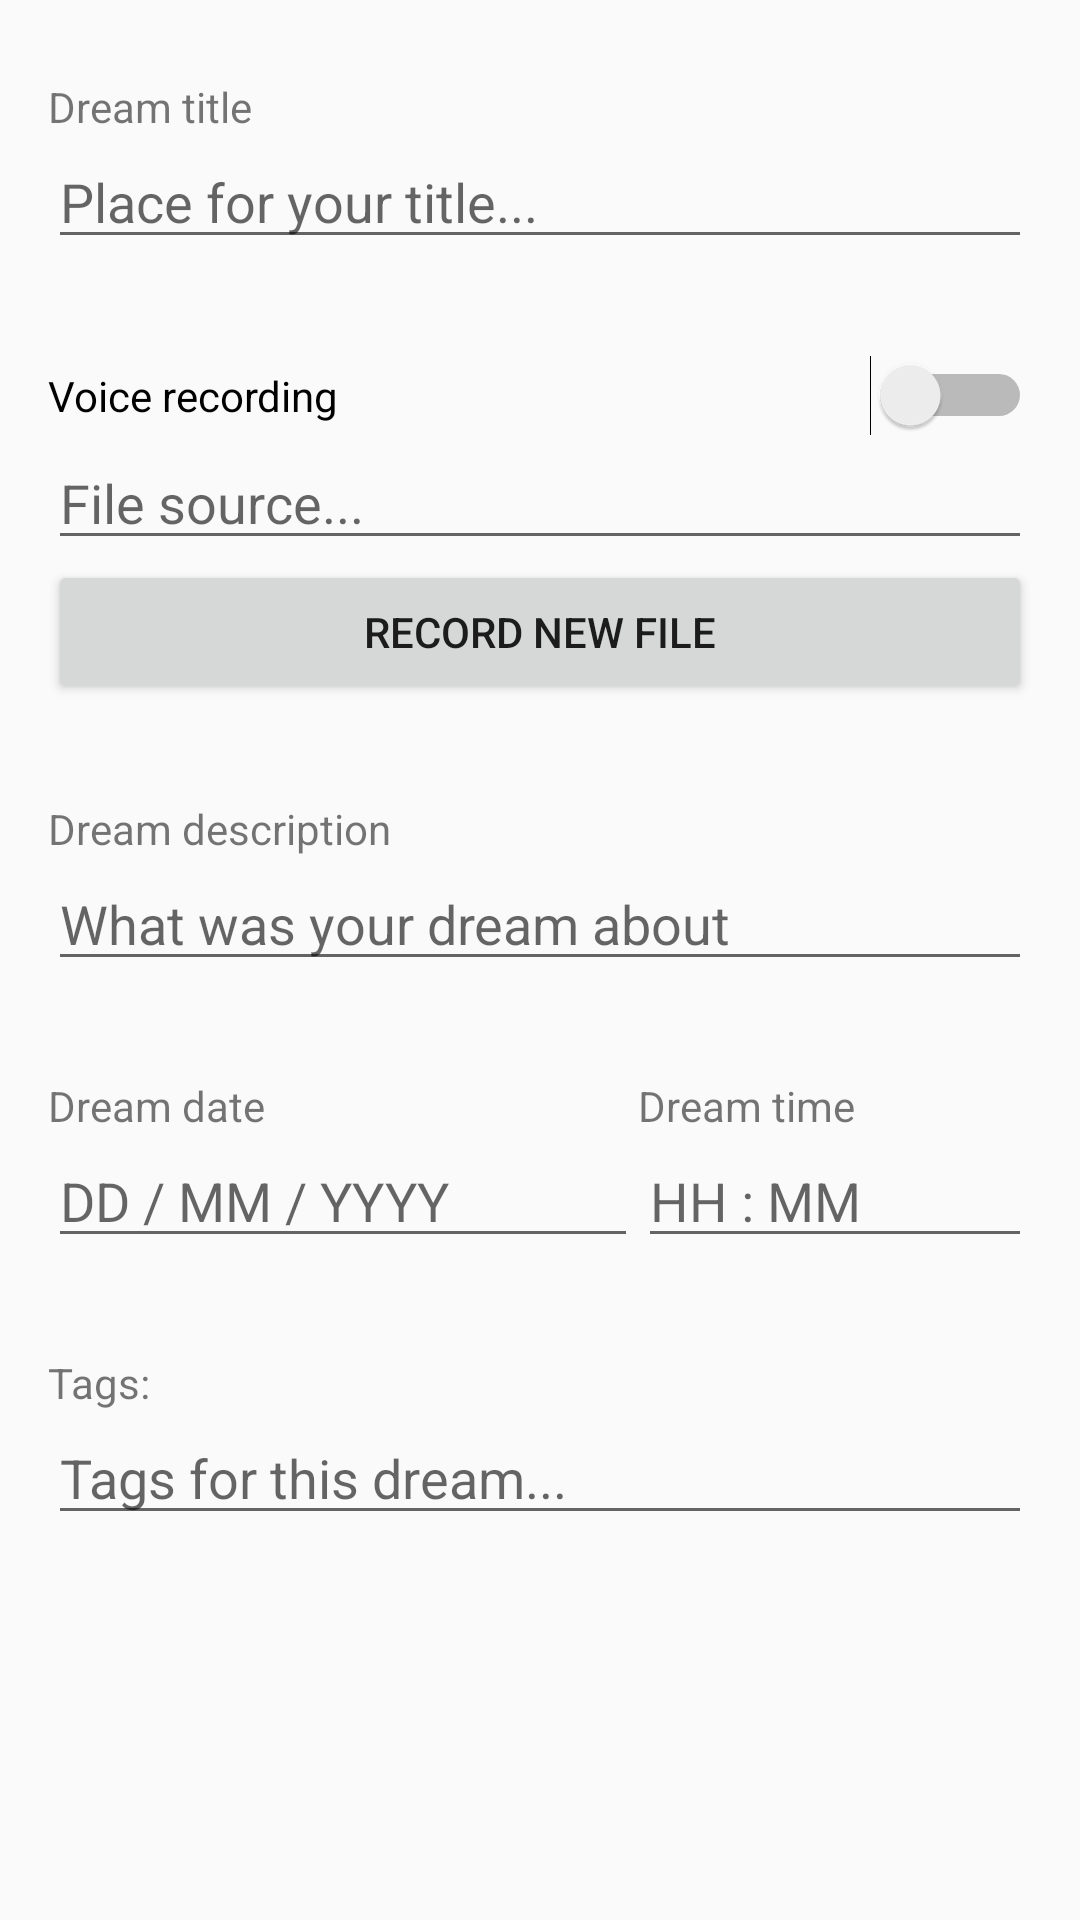

Write the Android layout XML for this screen, with the resource values it uses.
<!-- AndroidManifest.xml: application theme AppThemeMy -->
<!-- res/layout/content_add_dream.xml -->
<?xml version="1.0" encoding="utf-8"?>
<LinearLayout android:layout_width="match_parent"
    android:layout_height="match_parent"
    xmlns:android="http://schemas.android.com/apk/res/android"
    xmlns:tools="http://schemas.android.com/tools"
    xmlns:app="http://schemas.android.com/apk/res-auto"
    app:layout_behavior="@string/appbar_scrolling_view_behavior"
    tools:context=".AddDreamActivity"
    tools:showIn="@layout/activity_add_dream"
    android:focusable="true"
    android:focusableInTouchMode="true"
    android:accessibilityHeading="false">
    <ScrollView android:layout_width="match_parent"
        android:layout_height="match_parent"
        xmlns:android="http://schemas.android.com/apk/res/android">
        <LinearLayout xmlns:android="http://schemas.android.com/apk/res/android"
            android:layout_width="match_parent"
            android:layout_height="wrap_content"
            android:elevation="4dp"
            android:orientation="vertical"
            android:paddingLeft="16dp"
            android:paddingTop="10dp"
            android:paddingRight="16dp"
            >

            <TextView
                android:id="@+id/textView3"
                android:layout_width="match_parent"
                android:layout_height="wrap_content"
                android:layout_marginTop="16dp"
                android:text="@string/dream_title" />

            <EditText
                android:id="@+id/editTxt_dreamTitle"
                android:layout_width="match_parent"
                android:layout_height="wrap_content"
                android:layout_marginBottom="16dp"
                android:ems="10"
                android:hint="@string/set_title"
                android:inputType="textPersonName" />

            <Switch
                android:id="@+id/switch1"
                android:layout_width="match_parent"
                android:layout_height="wrap_content"
                android:layout_marginTop="16dp"
                android:text="@string/voice_rec" />

            <EditText
                android:id="@+id/editTxt_recordingSource"
                android:layout_width="match_parent"
                android:layout_height="wrap_content"
                android:ems="10"
                android:hint="@string/source_to_file"
                android:inputType="textPersonName"

                />

            <Button
                android:id="@+id/button"
                android:layout_width="match_parent"
                android:layout_height="wrap_content"
                android:layout_marginBottom="16dp"
                android:text="@string/record_file" />

            <TextView
                android:id="@+id/textView4"
                android:layout_width="match_parent"
                android:layout_height="wrap_content"
                android:layout_marginTop="16dp"
                android:text="@string/dream_desc" />

            <EditText
                android:id="@+id/editTxt_dreamDesc"
                android:layout_width="match_parent"
                android:layout_height="wrap_content"
                android:layout_marginBottom="16dp"
                android:ems="10"
                android:hint="@string/what_was_dream_about"
                android:inputType="textMultiLine" />

            <LinearLayout
                android:layout_width="match_parent"
                android:layout_height="wrap_content"
                android:layout_marginTop="16dp"
                android:orientation="horizontal"
                android:weightSum="5">

                <TextView
                    android:id="@+id/textView6"
                    android:layout_width="0dp"
                    android:layout_height="wrap_content"
                    android:layout_weight="3"
                    android:text="@string/dream_date" />

                <TextView
                    android:id="@+id/textView7"
                    android:layout_width="0dp"
                    android:layout_height="wrap_content"
                    android:layout_weight="2"
                    android:text="@string/dream_time" />

            </LinearLayout>

            <LinearLayout
                android:layout_width="match_parent"
                android:layout_height="wrap_content"
                android:layout_marginBottom="16dp"
                android:orientation="horizontal"
                android:weightSum="5">

                <EditText
                    android:id="@+id/editTxt_date"
                    android:layout_width="0dp"
                    android:layout_height="wrap_content"
                    android:layout_weight="3"
                    android:ems="10"
                    android:hint="@string/dd_mm_yyyy"
                    android:inputType="date" />

                <EditText
                    android:id="@+id/editTxt_time"
                    android:layout_width="0dp"
                    android:layout_height="wrap_content"
                    android:layout_weight="2"
                    android:ems="10"
                    android:hint="@string/hh_mm"
                    android:inputType="time" />
            </LinearLayout>

            <TextView
                android:id="@+id/textView8"
                android:layout_width="match_parent"
                android:layout_height="wrap_content"
                android:layout_marginTop="16dp"
                android:text="@string/tags" />

            <EditText
                android:id="@+id/editTxt_tags"
                android:layout_width="match_parent"
                android:layout_height="wrap_content"
                android:layout_marginBottom="16dp"
                android:ems="10"
                android:hint="@string/tags_for_this_dream"
                android:inputType="textPersonName" />

        </LinearLayout>
    </ScrollView>
</LinearLayout>
<!-- res/layout/activity_add_dream.xml (included above) -->
<?xml version="1.0" encoding="utf-8"?>
<android.support.design.widget.CoordinatorLayout xmlns:android="http://schemas.android.com/apk/res/android"
    xmlns:app="http://schemas.android.com/apk/res-auto"
    xmlns:tools="http://schemas.android.com/tools"
    android:layout_width="match_parent"
    android:layout_height="match_parent"
    tools:context=".AddDreamActivity">

    <android.support.design.widget.AppBarLayout
        android:layout_width="match_parent"
        android:layout_height="wrap_content"
        android:theme="@style/AppThemeMy.AppBarOverlay">

        <android.support.v7.widget.Toolbar
            android:id="@+id/toolbar"
            android:layout_width="match_parent"
            android:layout_height="?attr/actionBarSize"
            android:background="?attr/colorPrimary"
            app:popupTheme="@style/AppThemeMy.PopupOverlay" />

    </android.support.design.widget.AppBarLayout>

    <include layout="@layout/content_add_dream" />

</android.support.design.widget.CoordinatorLayout>
<!-- resources referenced by this layout -->
<resources>
  <string name="dd_mm_yyyy">DD / MM / YYYY</string>
  <string name="dream_date">Dream date</string>
  <string name="dream_desc">Dream description</string>
  <string name="dream_time">Dream time</string>
  <string name="dream_title">Dream title</string>
  <string name="hh_mm">HH : MM</string>
  <string name="record_file">Record new file</string>
  <string name="set_title">Place for your title...</string>
  <string name="source_to_file">File source...</string>
  <string name="tags">Tags:</string>
  <string name="tags_for_this_dream">Tags for this dream...</string>
  <string name="voice_rec">Voice recording</string>
  <string name="what_was_dream_about">What was your dream about</string>
  <style name="AppThemeMy.AppBarOverlay" parent="ThemeOverlay.AppCompat.Dark.ActionBar" />
  <style name="AppThemeMy.PopupOverlay" parent="ThemeOverlay.AppCompat.Light" />
  <style name="AppThemeMy" parent="Theme.AppCompat.Light.NoActionBar">
          
          <item name="colorPrimary">@color/colorPrimary</item>
          <item name="colorPrimaryDark">@color/colorPrimaryDark</item>
          <item name="colorAccent">@color/colorAccent</item>
      </style>
  <color name="colorPrimary">#F44336</color>
  <color name="colorPrimaryDark">#962e26</color>
  <color name="colorAccent">#ff5252</color>
</resources>
